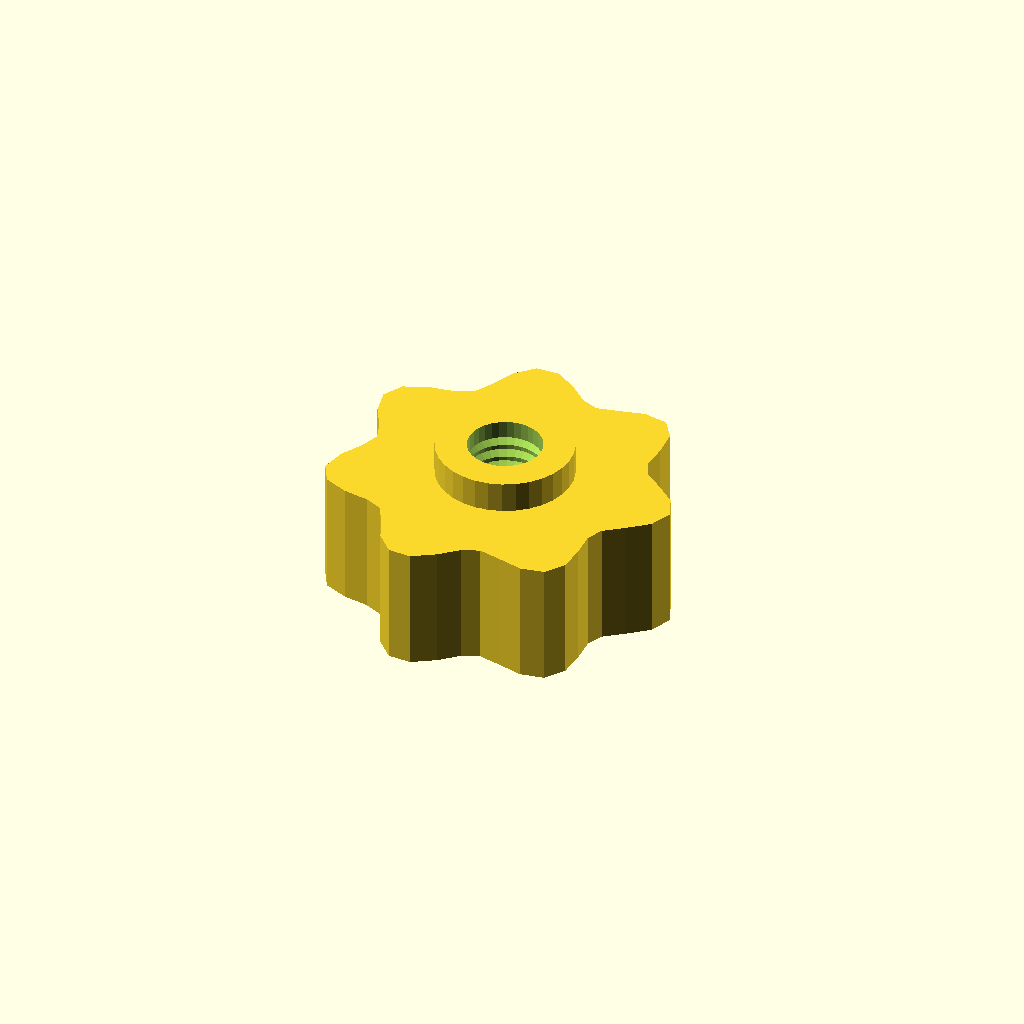
Cell 1 — every parameter at its default value.
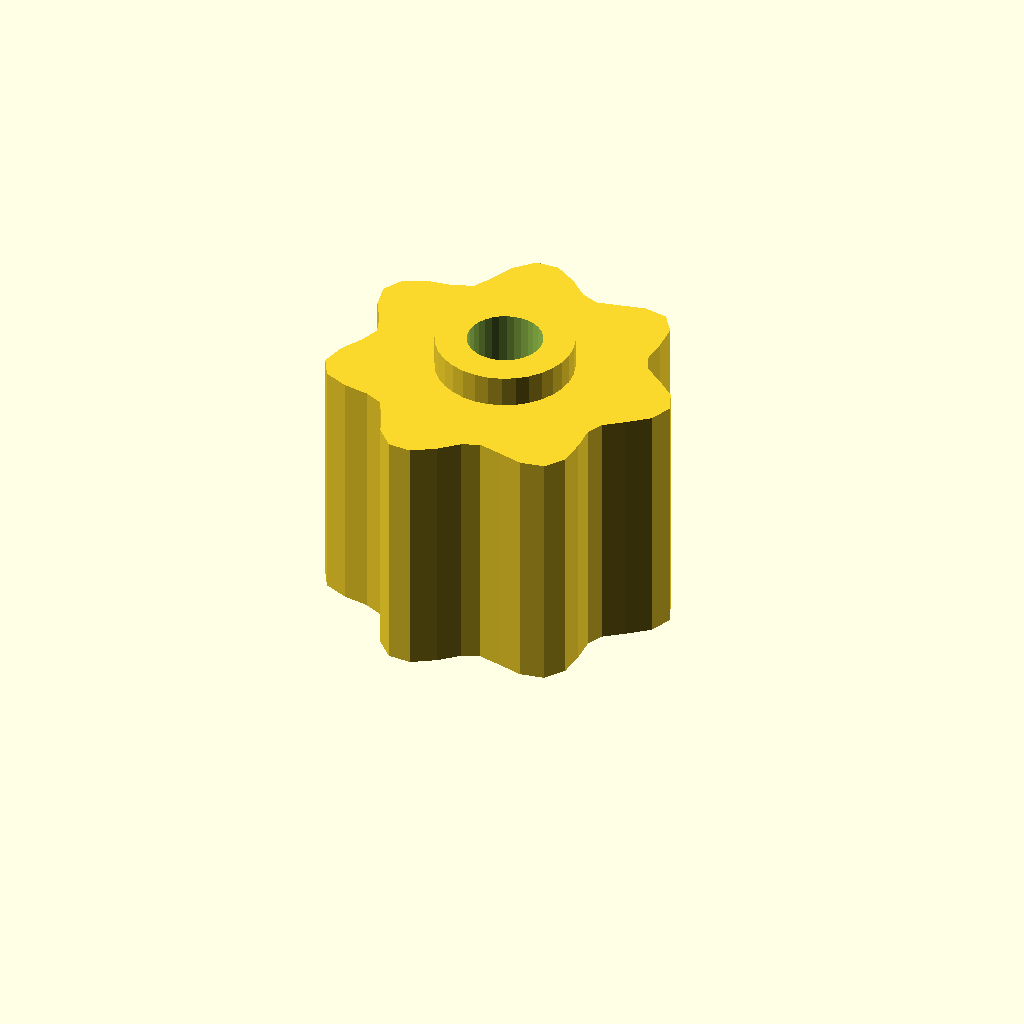
Cell 2: grip_h = 32 (everything else at default).
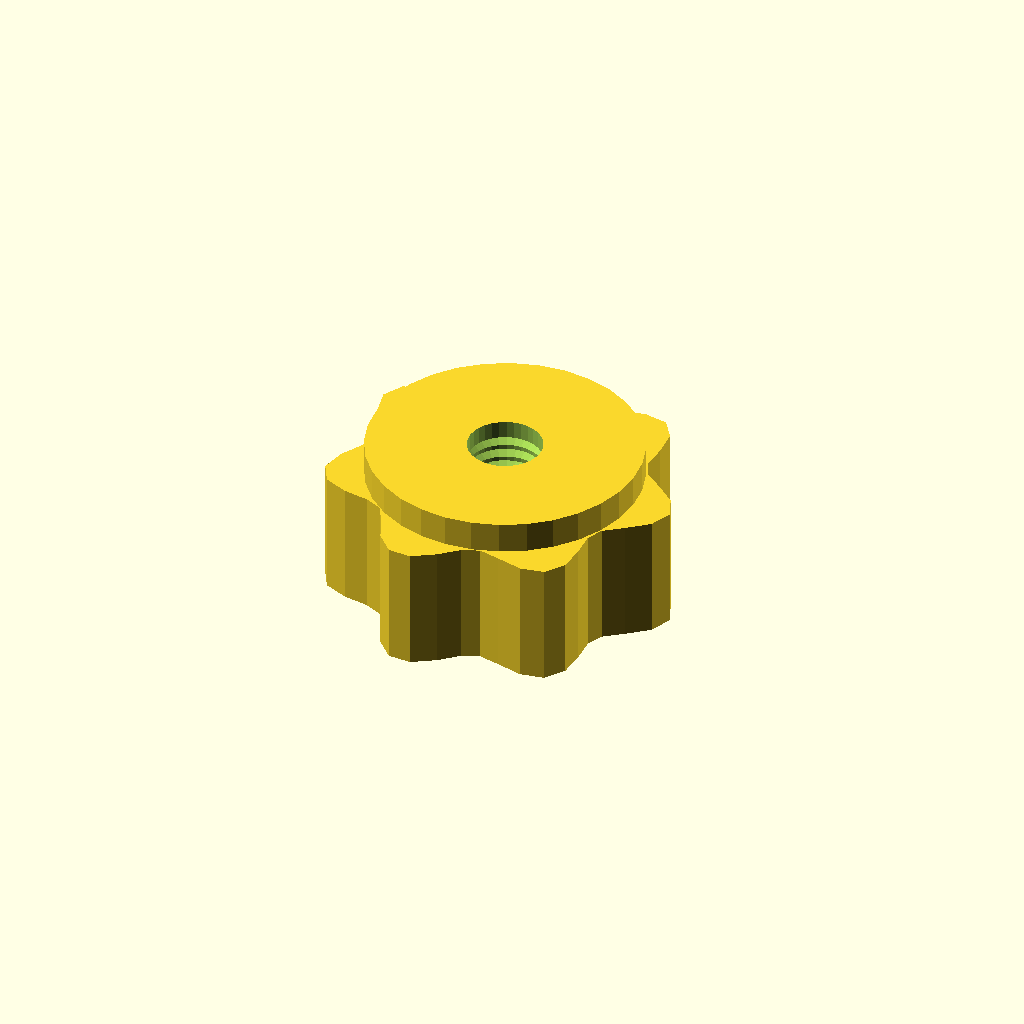
Cell 3: the same model with boss_d = 35.04.
All cells are drawn from one camera (rotation 55°, 0°, 25°, orthographic, colour scheme Cornfield), so only the parameter changes between them.
Source of the model, optional_data/data/gen3/thumbscrews/part_0039.scad:
$fn = 32;

// ----------------------------------------------------------------------
// Thumb nut: 7 lobe grip, 20 mm tall, M9.53 thread
// ----------------------------------------------------------------------

// --- parameters (mm) ---
base_r = 20;              // grip base radius
lobe_amp = 2.5;           // lobe height above the base radius
lobes = 7;                // number of grip lobes
grip_h = 16;              // grip height
boss_d = 17.52;           // threaded boss diameter
boss_h = 4;               // boss height
bore_d = 9.53;            // thread core diameter
pitch = 1.75;             // thread pitch
thread_d = 1.05;          // thread depth

grip = [[22.5, 0], [21.338, 2.809], [18.694, 5.009], [16.344, 6.77], [15.446, 8.917], [15.608, 11.977], [15.392, 15.392], [13.684, 17.833], [10.625, 18.403], [7.288, 17.594], [4.551, 16.986], [2.352, 17.862], [0, 20], [-2.869, 21.795], [-5.801, 21.651], [-8.02, 19.361], [-9.375, 16.238], [-10.666, 13.901], [-12.892, 12.892], [-16.126, 12.374], [-19.196, 11.083], [-20.611, 8.538], [-19.944, 5.344], [-18.32, 2.412], [-17.5, 0], [-18.32, -2.412], [-19.944, -5.344], [-20.611, -8.538], [-19.196, -11.083], [-16.126, -12.374], [-12.892, -12.892], [-10.666, -13.901], [-9.375, -16.238], [-8.02, -19.361], [-5.801, -21.651], [-2.869, -21.795], [0, -20], [2.352, -17.862], [4.551, -16.986], [7.288, -17.594], [10.625, -18.403], [13.684, -17.833], [15.392, -15.392], [15.608, -11.977], [15.446, -8.917], [16.344, -6.77], [18.694, -5.009], [21.338, -2.809]];

difference() {
  union() {
    /* grip outline extruded straight up */
    linear_extrude(height = grip_h) polygon(grip);
    /* boss sunk half a millimetre into the grip */
    translate([0, 0, grip_h - 0.5]) cylinder(h = boss_h + 0.5, d = boss_d);
  }
  /* threaded bore through grip and boss */
  translate([0, 0, -2.5]) cylinder(h = grip_h + boss_h + 5, d = bore_d);
  translate([0, 0, 2.0]) rotate_extrude() polygon([[3.763, 0], [3.763, 16], [4.263, 16], [5.812, 15.125], [4.263, 14.25], [5.812, 13.375], [4.263, 12.5], [5.812, 11.625], [4.263, 10.75], [5.812, 9.875], [4.263, 9], [5.812, 8.125], [4.263, 7.25], [5.812, 6.375], [4.263, 5.5], [5.812, 4.625], [4.263, 3.75], [5.812, 2.875], [4.263, 0], [3.763, 0]]);
}
Customizer parameters (derived from the source; name, type, default, range or options):
base_r: number, default 20
lobe_amp: number, default 2.5
lobes: number, default 7
grip_h: number, default 16
boss_d: number, default 17.52
boss_h: number, default 4
bore_d: number, default 9.53
pitch: number, default 1.75
thread_d: number, default 1.05
